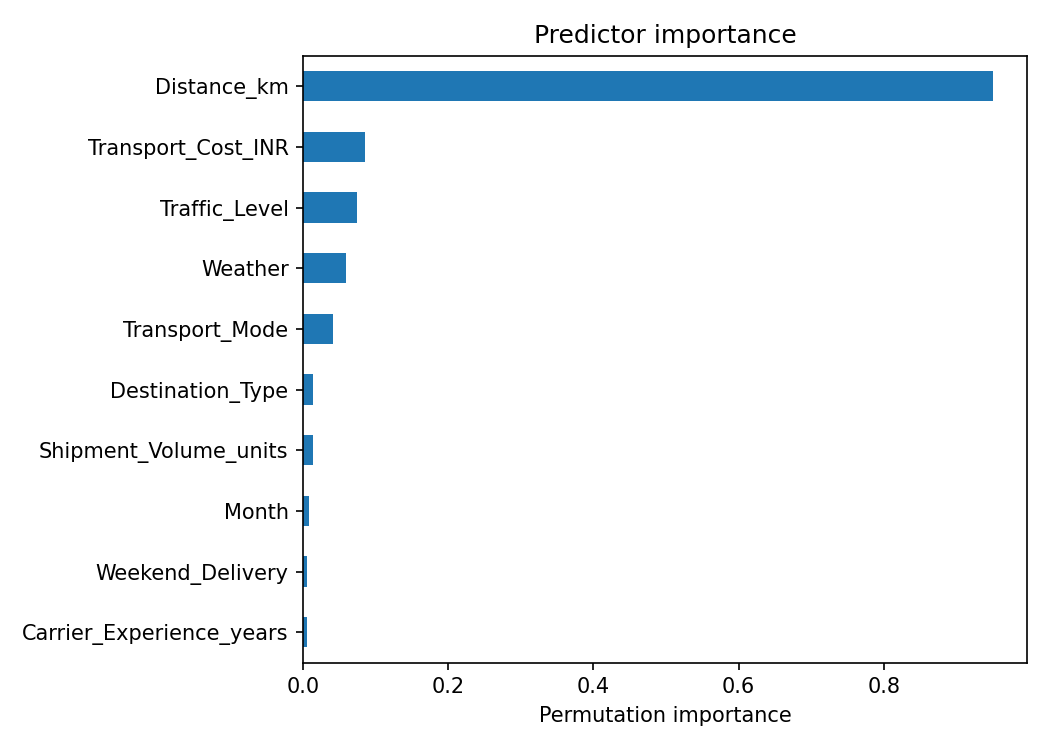

Source data for this figure (header and first rows):
, Permutation_Importance
Distance_km, 0.9506
Transport_Cost_INR, 0.08462
Traffic_Level, 0.07363
Weather, 0.05963
Transport_Mode, 0.04131
Destination_Type, 0.01327
Shipment_Volume_units, 0.01326
Month, 0.007553
Weekend_Delivery, 0.005318
Carrier_Experience_years, 0.004846
